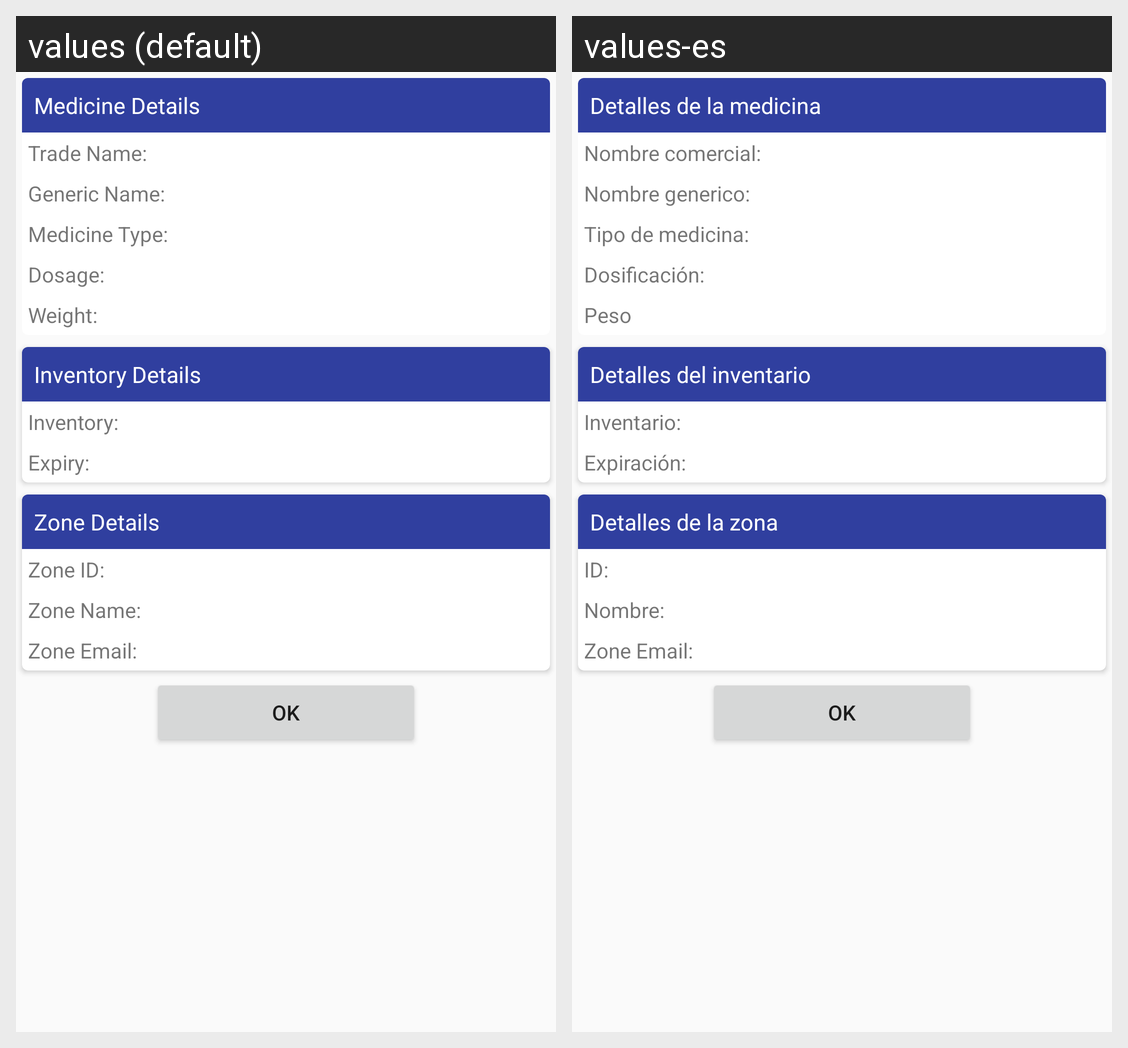

The same Android screen rendered under two of its app's locales, left to right. List the strings drawn on it with the default value and each locale's translation.
Android screen res/layout/inventory_info_dialogue_layout.xml rendered under 2 locales, left to right: values (default), values-es. Device: Nexus 5 (rendered at 1080×1920; each locale shown at half size, 540×960, under a caption strip naming it); theme AppTheme.
Strings drawn on this screen, with the default value and each locale's value (text and hints the layout hard-codes, and strings that could not be matched under every locale, appear in the picture but are not listed):

medicine_details
  values: Medicine Details
  values-es: Detalles de la medicina

trade_name
  values: Trade Name:
  values-es: Nombre comercial:

generic_name
  values: Generic Name:
  values-es: Nombre generico:

medicine_type
  values: Medicine Type:
  values-es: Tipo de medicina:

dosage
  values: Dosage:
  values-es: Dosificación:

weight
  values: Weight:
  values-es: Peso

inventory_details
  values: Inventory Details
  values-es: Detalles del inventario

inventory
  values: Inventory:
  values-es: Inventario:

expiry
  values: Expiry:
  values-es: Expiración:

zone_details
  values: Zone Details
  values-es: Detalles de la zona

zone_id
  values: Zone ID:
  values-es: ID:

zone_name
  values: Zone Name:
  values-es: Nombre:

zone_email
  values: Zone Email:
  values-es: Zone Email:
